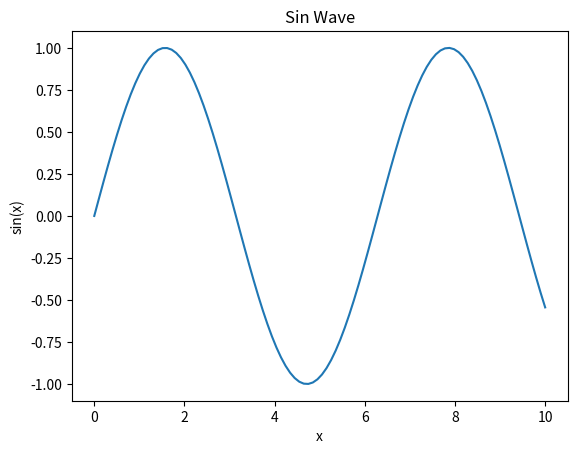

Reproduce this figure in Python.
import numpy as np
import matplotlib.pyplot as plt

# Generate 100 points between 0 and 10
x = np.linspace(0, 10, 100)

# Calculate sin(x)
y = np.sin(x)

# Plot the curve
plt.plot(x, y)

# Label the axes
plt.xlabel("x")
plt.ylabel("sin(x)")

# Title
plt.title("Sin Wave")

# Show plot
plt.show()
